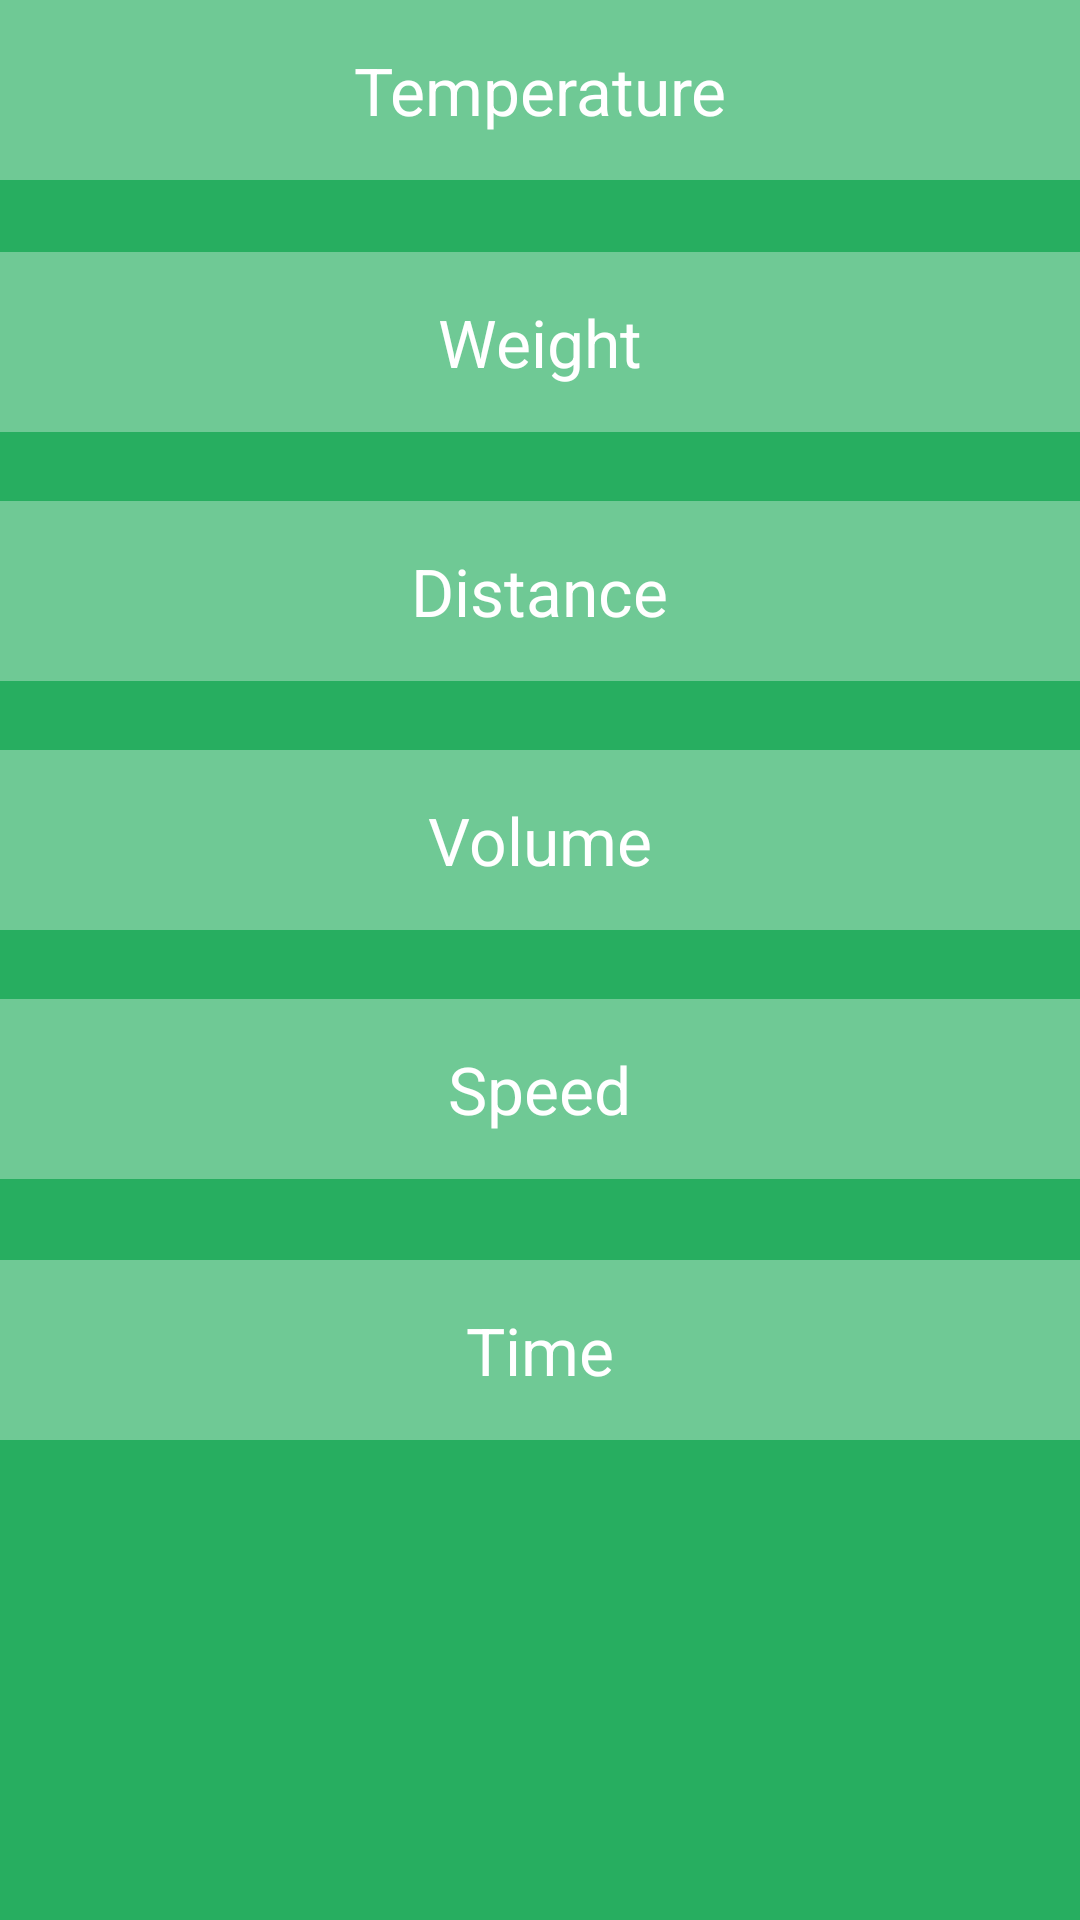

Here is an Android app screen rendered from its layout file. Give the layout XML and the strings, colors and styles it references.
<!-- AndroidManifest.xml: activity theme ConverterHomeTheme -->
<!-- res/layout/activity_basic_unit_converter.xml -->
<RelativeLayout xmlns:android="http://schemas.android.com/apk/res/android"
    xmlns:tools="http://schemas.android.com/tools"
    android:layout_width="match_parent"
    android:layout_height="match_parent"
    android:paddingLeft="@dimen/activity_horizontal_margin"
    android:paddingRight="@dimen/activity_horizontal_margin"
    android:paddingTop="@dimen/activity_vertical_margin"
    android:paddingBottom="@dimen/activity_vertical_margin"
    android:background="@color/greenBackground"
    android:id="@+id/parentLayout"
    tools:context=".BasicUnitConverterActivity">

    <LinearLayout
        android:orientation="vertical"
        android:layout_width="fill_parent"
        android:layout_height="60dp"
        android:weightSum="1"
        android:layout_alignParentTop="true"
        android:id="@+id/temperature"
        android:background="#55FFFFFF"
        android:gravity="center_vertical|center_horizontal"
        android:clickable="true"
        android:baselineAligned="true">

        <TextView
            android:layout_width="wrap_content"
            android:layout_height="wrap_content"
            android:textAppearance="?android:attr/textAppearanceLarge"
            android:text="@string/converter_temperature"
            android:id="@+id/textView"
            android:textColor="#FFFFFF"
            android:clickable="false" />
    </LinearLayout>

    <LinearLayout
        android:orientation="vertical"
        android:layout_width="fill_parent"
        android:layout_height="60dp"
        android:weightSum="1"
        android:id="@+id/weight"
        android:background="#55FFFFFF"
        android:layout_below="@+id/temperature"
        android:layout_alignParentLeft="true"
        android:layout_alignParentStart="true"
        android:layout_marginTop="24dp"
        android:gravity="center_vertical|center_horizontal"
        android:clickable="true">

        <TextView
            android:layout_width="wrap_content"
            android:layout_height="wrap_content"
            android:textAppearance="?android:attr/textAppearanceLarge"
            android:text="@string/converter_weight"
            android:id="@+id/textView2"
            android:layout_gravity="center_horizontal"
            android:textColor="#FFFFFF"
            android:clickable="false"/>
    </LinearLayout>

    <LinearLayout
        android:orientation="vertical"
        android:layout_width="fill_parent"
        android:layout_height="60dp"
        android:weightSum="1"
        android:id="@+id/distance"
        android:background="#55FFFFFF"
        android:layout_below="@+id/weight"
        android:layout_alignParentLeft="true"
        android:layout_alignParentStart="true"
        android:layout_marginTop="23dp"
        android:gravity="center_vertical|center_horizontal"
        android:clickable="true">

        <TextView
            android:layout_width="wrap_content"
            android:layout_height="wrap_content"
            android:textAppearance="?android:attr/textAppearanceLarge"
            android:text="@string/converter_distance"
            android:id="@+id/textView3"
            android:layout_gravity="center_horizontal"
            android:textColor="#FFFFFF"
            android:clickable="false"/>
    </LinearLayout>

    <LinearLayout
        android:orientation="vertical"
        android:layout_width="fill_parent"
        android:layout_height="60dp"
        android:weightSum="1"
        android:id="@+id/volume"
        android:background="#55FFFFFF"
        android:layout_below="@+id/distance"
        android:layout_alignParentLeft="true"
        android:layout_alignParentStart="true"
        android:layout_marginTop="23dp"
        android:gravity="center_vertical|center_horizontal"
        android:clickable="true">

        <TextView
            android:layout_width="wrap_content"
            android:layout_height="wrap_content"
            android:textAppearance="?android:attr/textAppearanceLarge"
            android:text="@string/converter_volume"
            android:id="@+id/textView4"
            android:layout_gravity="center_horizontal"
            android:textColor="#FFFFFF"
            android:clickable="false"/>
    </LinearLayout>

    <LinearLayout
        android:orientation="vertical"
        android:layout_width="fill_parent"
        android:layout_height="60dp"
        android:weightSum="1"
        android:id="@+id/speed"
        android:background="#55FFFFFF"
        android:layout_below="@+id/volume"
        android:layout_alignParentLeft="true"
        android:layout_alignParentStart="true"
        android:layout_marginTop="23dp"
        android:gravity="center_vertical|center_horizontal"
        android:clickable="true">

        <TextView
            android:layout_width="wrap_content"
            android:layout_height="wrap_content"
            android:textAppearance="?android:attr/textAppearanceLarge"
            android:text="@string/converter_speed"
            android:id="@+id/textView5"
            android:layout_gravity="center_horizontal"
            android:textColor="#FFFFFF"
            android:clickable="false"/>
    </LinearLayout>

    <LinearLayout
        android:orientation="vertical"
        android:layout_width="fill_parent"
        android:layout_height="60dp"
        android:weightSum="1"
        android:id="@+id/time"
        android:background="#55FFFFFF"
        android:layout_marginTop="27dp"
        android:layout_below="@+id/speed"
        android:layout_alignParentLeft="true"
        android:layout_alignParentStart="true"
        android:gravity="center_vertical|center_horizontal"
        android:clickable="true">

        <TextView
            android:layout_width="wrap_content"
            android:layout_height="wrap_content"
            android:textAppearance="?android:attr/textAppearanceLarge"
            android:text="@string/converter_time"
            android:id="@+id/textView6"
            android:layout_gravity="center_horizontal"
            android:textColor="#FFFFFF"
            android:clickable="false"/>
    </LinearLayout>

</RelativeLayout>
<!-- resources referenced by this layout -->
<resources>
  <color name="greenBackground">#00C853</color>
  <string name="converter_distance">Distance</string>
  <string name="converter_speed">Speed</string>
  <string name="converter_temperature">Temperature</string>
  <string name="converter_time">Time</string>
  <string name="converter_volume">Volume</string>
  <string name="converter_weight">Weight</string>
  <style name="ConverterHomeTheme" parent="@android:style/Theme.Holo.Light.DarkActionBar">
          
          <item name="android:actionBarStyle">@style/HomeScreenActionBar</item>
      </style>
  <style name="HomeScreenActionBar" parent="@android:style/Widget.Holo.Light.ActionBar.Solid.Inverse">
          <item name="android:background">@color/darkGreenBackground</item>
      </style>
  <color name="darkGreenBackground">#01a947</color>
</resources>
